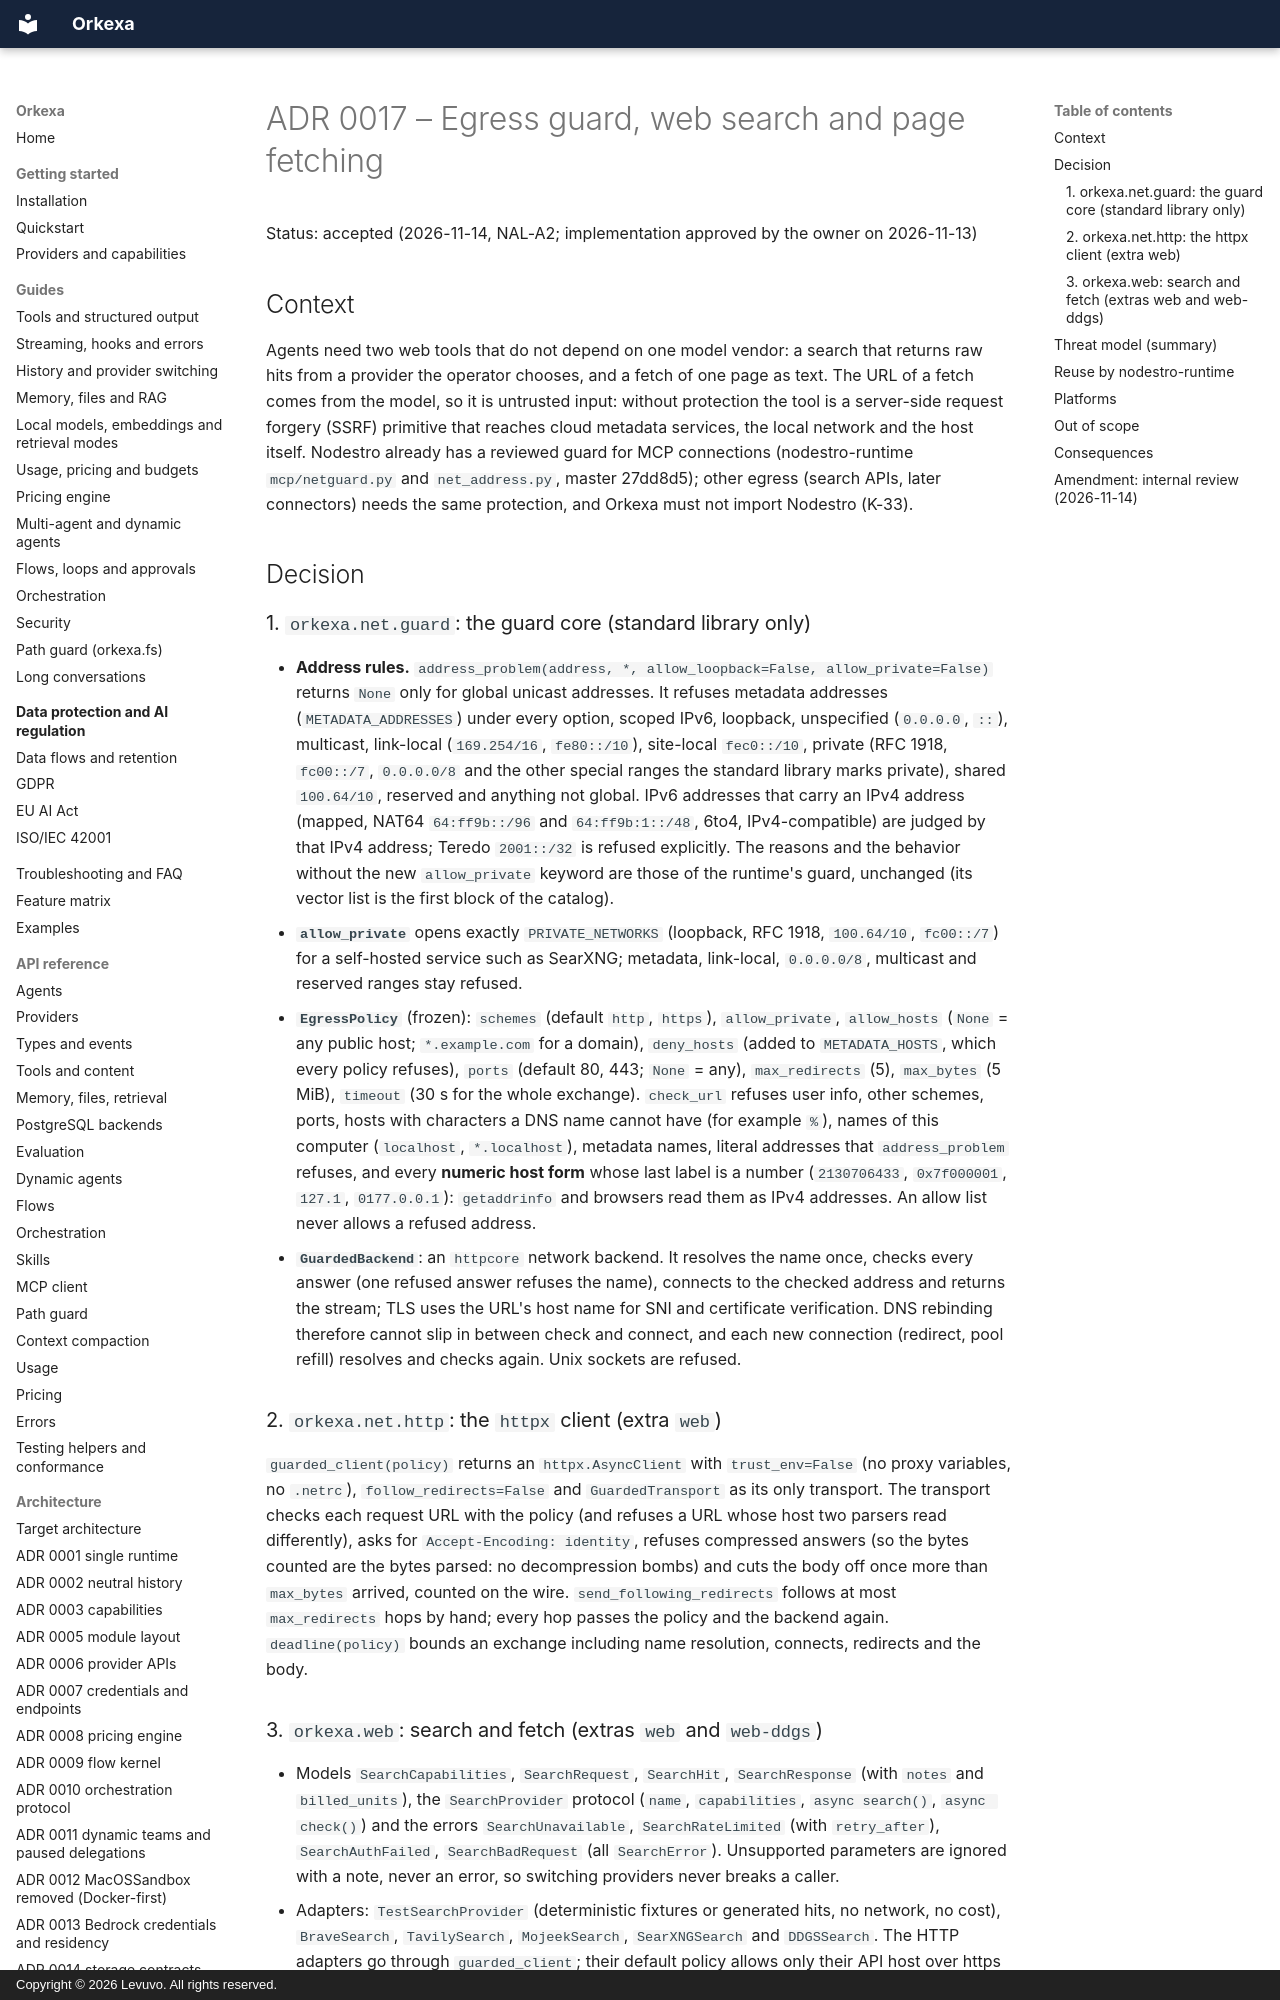

repository: peterkarlhuber/orkexa · page: architecture/decisions/0017-web-and-egress/index.html · generator: mkdocs · copyright: Copyright © 2026 Levuvo. All rights reserved.

# ADR 0017 – Egress guard, web search and page fetching

Status: accepted (2026-11-14, NAL-A2; implementation approved by the owner on 2026-11-13)

## Context

Agents need two web tools that do not depend on one model vendor: a search that returns raw hits from a provider
the operator chooses, and a fetch of one page as text. The URL of a fetch comes from the model, so it is untrusted
input: without protection the tool is a server-side request forgery (SSRF) primitive that reaches cloud metadata
services, the local network and the host itself. Nodestro already has a reviewed guard for MCP connections
(nodestro-runtime `mcp/netguard.py` and `net_address.py`, master 27dd8d5); other egress (search APIs, later
connectors) needs the same protection, and Orkexa must not import Nodestro (K-33).

## Decision

### 1. `orkexa.net.guard`: the guard core (standard library only)

* **Address rules.** `address_problem(address, *, allow_loopback=False, allow_private=False)` returns `None` only
  for global unicast addresses. It refuses metadata addresses (`METADATA_ADDRESSES`) under every option, scoped
  IPv6, loopback, unspecified (`0.0.0.0`, `::`), multicast, link-local (`169.254/16`, `fe80::/10`), site-local
  `fec0::/10`, private (RFC 1918, `fc00::/7`, `0.0.0.0/8` and the other special ranges the standard library
  marks private), shared `100.64/10`, reserved and anything not global. IPv6 addresses that carry an IPv4
  address (mapped, NAT64 `64:ff9b::/96` and `64:ff9b:1::/48`, 6to4, IPv4-compatible) are judged by that IPv4
  address; Teredo `2001::/32` is refused explicitly. The reasons and the behavior without the new
  `allow_private` keyword are those of the runtime's guard, unchanged (its vector list is the first block of the
  catalog).
* **`allow_private`** opens exactly `PRIVATE_NETWORKS` (loopback, RFC 1918, `100.64/10`, `fc00::/7`) for a
  self-hosted service such as SearXNG; metadata, link-local, `0.0.0.0/8`, multicast and reserved ranges stay
  refused.
* **`EgressPolicy`** (frozen): `schemes` (default `http`, `https`), `allow_private`, `allow_hosts` (`None` = any
  public host; `*.example.com` for a domain), `deny_hosts` (added to `METADATA_HOSTS`, which every policy refuses),
  `ports` (default 80, 443; `None` = any), `max_redirects` (5), `max_bytes` (5 MiB), `timeout` (30 s for the
  whole exchange). `check_url` refuses user info, other schemes, ports, hosts with characters a DNS name cannot
  have (for example `%`), names of this computer (`localhost`, `*.localhost`), metadata names, literal addresses
  that `address_problem` refuses, and every **numeric host form** whose last label is a number (`2130706433`,
  `0x7f000001`, `127.1`, `0177.0.0.1`): `getaddrinfo` and browsers read them as IPv4 addresses. An allow list never
  allows a refused address.
* **`GuardedBackend`**: an `httpcore` network backend. It resolves the name once, checks every answer (one refused
  answer refuses the name), connects to the checked address and returns the stream; TLS uses the URL's host name
  for SNI and certificate verification. DNS rebinding therefore cannot slip in between check and connect, and each
  new connection (redirect, pool refill) resolves and checks again. Unix sockets are refused.

### 2. `orkexa.net.http`: the `httpx` client (extra `web`)

`guarded_client(policy)` returns an `httpx.AsyncClient` with `trust_env=False` (no proxy variables, no `.netrc`),
`follow_redirects=False` and `GuardedTransport` as its only transport. The transport checks each request URL with
the policy (and refuses a URL whose host two parsers read differently), asks for `Accept-Encoding: identity`,
refuses compressed answers (so the bytes counted are the bytes parsed: no decompression bombs) and cuts the body
off once more than `max_bytes` arrived, counted on the wire. `send_following_redirects` follows at most
`max_redirects` hops by hand; every hop passes the policy and the backend again. `deadline(policy)` bounds an
exchange including name resolution, connects, redirects and the body.
